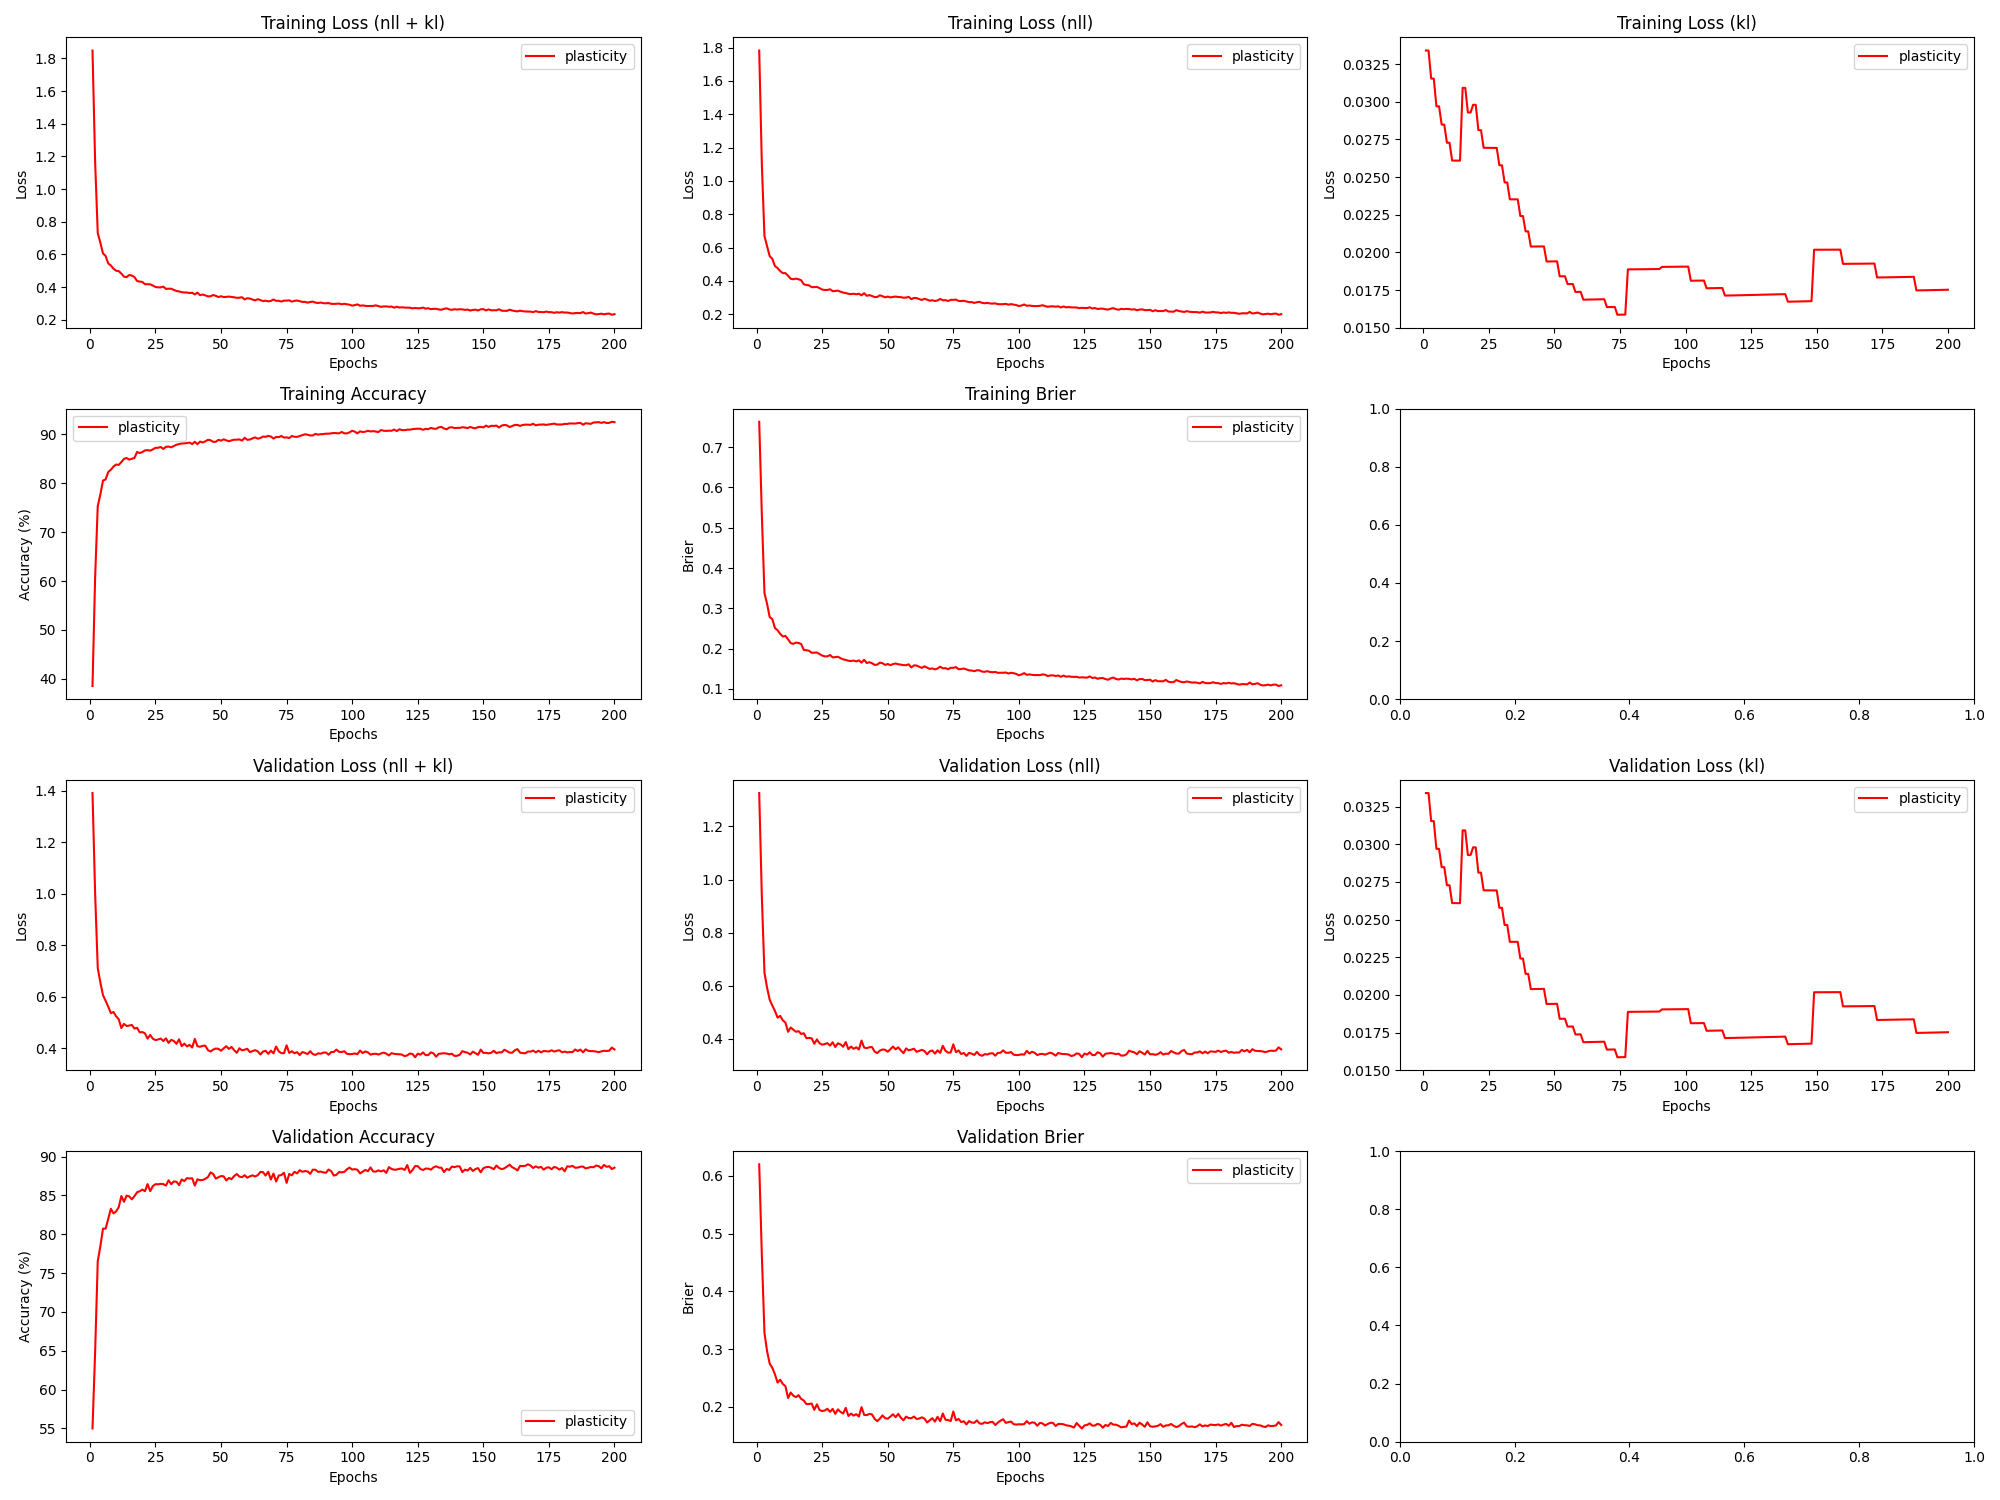

Data behind this chart, as committed beside it:
epoch, train_loss_total, train_loss_nll, train_loss_kl, train_loss_penalty, train_acc, train_brier, val_loss_total, val_loss_nll, val_loss_kl, val_loss_penalty, val_acc, val_brier, param_count
1, 1.848, 1.782, 0.03341, 0.03181, 38.52, 0.763, 1.391, 1.326, 0.0334, 0.03181, 54.98, 0.6202, 127252
2, 1.167, 1.101, 0.0334, 0.03181, 60.73, 0.5324, 1.002, 0.9365, 0.0334, 0.03181, 64.84, 0.4633, 127252
3, 0.7307, 0.6691, 0.03154, 0.03005, 75.33, 0.3379, 0.7111, 0.6495, 0.03154, 0.03005, 76.53, 0.3281, 120190
4, 0.6712, 0.6096, 0.03154, 0.03005, 77.72, 0.3109, 0.6547, 0.5931, 0.03154, 0.03005, 78.46, 0.2964, 120190
5, 0.6061, 0.548, 0.02971, 0.02831, 80.55, 0.2782, 0.6056, 0.5476, 0.0297, 0.02831, 80.72, 0.2749, 113236
6, 0.5904, 0.5324, 0.0297, 0.02831, 80.78, 0.2732, 0.5839, 0.5259, 0.0297, 0.02831, 80.72, 0.2676, 113236
7, 0.5446, 0.4889, 0.02849, 0.02717, 82.31, 0.2511, 0.5611, 0.5054, 0.02849, 0.02716, 82.0, 0.2562, 108660
8, 0.5325, 0.4768, 0.02848, 0.02717, 82.76, 0.2455, 0.536, 0.4803, 0.02848, 0.02716, 83.28, 0.2421, 108660
9, 0.5125, 0.4592, 0.02729, 0.02603, 83.42, 0.2366, 0.5403, 0.4869, 0.02728, 0.02603, 82.68, 0.247, 104132
10, 0.5001, 0.4468, 0.02728, 0.02603, 83.83, 0.23, 0.5235, 0.4702, 0.02728, 0.02603, 82.93, 0.2396, 104132
11, 0.4976, 0.4466, 0.0261, 0.02491, 83.75, 0.2314, 0.5124, 0.4614, 0.0261, 0.02491, 83.49, 0.2357, 99652
12, 0.4825, 0.4315, 0.0261, 0.02491, 84.33, 0.223, 0.4781, 0.4271, 0.0261, 0.02491, 84.92, 0.2153, 99652
13, 0.4638, 0.4128, 0.02609, 0.02491, 84.98, 0.2135, 0.4941, 0.4431, 0.02609, 0.02491, 84.18, 0.2248, 99652
14, 0.4609, 0.4099, 0.02609, 0.02491, 85.16, 0.2118, 0.4859, 0.4349, 0.02609, 0.02491, 84.97, 0.2194, 99652
15, 0.4742, 0.4138, 0.03093, 0.02952, 84.84, 0.2147, 0.4876, 0.4271, 0.03093, 0.02952, 84.88, 0.2168, 118088
16, 0.4704, 0.4099, 0.03092, 0.02952, 85, 0.214, 0.49, 0.4295, 0.03092, 0.02952, 84.49, 0.2201, 118088
17, 0.4613, 0.404, 0.02929, 0.02798, 85.17, 0.2112, 0.476, 0.4187, 0.02929, 0.02798, 84.91, 0.2138, 111940
18, 0.4367, 0.3794, 0.02929, 0.02798, 86.41, 0.1967, 0.4789, 0.4216, 0.02929, 0.02798, 85.41, 0.2108, 111940
19, 0.4341, 0.3758, 0.0298, 0.0285, 86.17, 0.1959, 0.4612, 0.4029, 0.0298, 0.02849, 85.54, 0.2047, 113980
20, 0.4312, 0.3729, 0.0298, 0.0285, 86.38, 0.1945, 0.4623, 0.404, 0.0298, 0.02849, 85.75, 0.2049, 113980
21, 0.4176, 0.3626, 0.02812, 0.0269, 86.72, 0.1895, 0.4574, 0.4023, 0.02812, 0.0269, 85.54, 0.2057, 107612
22, 0.4177, 0.3627, 0.02812, 0.0269, 86.78, 0.1898, 0.437, 0.382, 0.02812, 0.0269, 86.46, 0.1948, 107612
23, 0.4168, 0.3641, 0.02695, 0.02579, 86.67, 0.1902, 0.4511, 0.3984, 0.02695, 0.02579, 85.55, 0.2043, 103168
24, 0.4093, 0.3565, 0.02694, 0.02579, 86.92, 0.1864, 0.4365, 0.3837, 0.02694, 0.02579, 86.2, 0.1945, 103168
25, 0.4008, 0.3481, 0.02694, 0.02579, 87.25, 0.1827, 0.4313, 0.3785, 0.02694, 0.02579, 86.45, 0.1927, 103168
26, 0.3983, 0.3455, 0.02694, 0.02579, 87.26, 0.1806, 0.4334, 0.3807, 0.02694, 0.02579, 86.42, 0.1937, 103168
27, 0.3984, 0.3457, 0.02694, 0.02579, 87.42, 0.1807, 0.4372, 0.3845, 0.02694, 0.02579, 86.49, 0.1966, 103168
28, 0.4025, 0.3498, 0.02694, 0.02579, 87.03, 0.1841, 0.4276, 0.3749, 0.02694, 0.02579, 86.46, 0.1913, 103168
29, 0.3889, 0.3384, 0.02579, 0.02469, 87.45, 0.1782, 0.4381, 0.3876, 0.02579, 0.02469, 86.26, 0.1964, 98772
30, 0.39, 0.3395, 0.02578, 0.02469, 87.5, 0.1786, 0.4203, 0.3698, 0.02578, 0.02469, 86.95, 0.1879, 98772
31, 0.3899, 0.3417, 0.02465, 0.02361, 87.35, 0.1797, 0.432, 0.3837, 0.02465, 0.02361, 86.45, 0.1957, 94424
32, 0.3833, 0.335, 0.02465, 0.02361, 87.62, 0.1762, 0.4279, 0.3797, 0.02465, 0.02361, 86.8, 0.1911, 94424
33, 0.3761, 0.33, 0.02352, 0.02253, 87.88, 0.1732, 0.4166, 0.3705, 0.02352, 0.02253, 86.77, 0.1885, 90124
34, 0.3732, 0.3271, 0.02352, 0.02253, 88.03, 0.1717, 0.4343, 0.3882, 0.02352, 0.02253, 86.33, 0.1982, 90124
35, 0.3688, 0.3227, 0.02352, 0.02253, 88.12, 0.1697, 0.4076, 0.3615, 0.02353, 0.02253, 87.06, 0.1842, 90124
36, 0.367, 0.3209, 0.02353, 0.02253, 88.16, 0.1691, 0.4175, 0.3715, 0.02353, 0.02253, 86.84, 0.1882, 90124
37, 0.3667, 0.3228, 0.02241, 0.02147, 88.22, 0.1701, 0.4067, 0.3628, 0.02241, 0.02147, 87.22, 0.1849, 85872
38, 0.3637, 0.3198, 0.02241, 0.02147, 88.32, 0.1682, 0.4125, 0.3687, 0.02242, 0.02147, 87.17, 0.1873, 85872
39, 0.3651, 0.3233, 0.0214, 0.02049, 88.02, 0.1707, 0.4021, 0.3602, 0.0214, 0.02049, 87.21, 0.1832, 81966
40, 0.3554, 0.3135, 0.0214, 0.02049, 88.49, 0.1651, 0.4358, 0.394, 0.0214, 0.02049, 86.27, 0.1996, 81966
41, 0.366, 0.3261, 0.02039, 0.01952, 88, 0.1721, 0.4074, 0.3675, 0.02039, 0.01952, 87.08, 0.1862, 78084
42, 0.3506, 0.3106, 0.02039, 0.01952, 88.53, 0.1641, 0.4053, 0.3654, 0.02039, 0.01952, 86.97, 0.1856, 78084
43, 0.3545, 0.3146, 0.02039, 0.01952, 88.34, 0.1663, 0.4088, 0.3689, 0.02039, 0.01952, 86.98, 0.1878, 78084
44, 0.3493, 0.3094, 0.02039, 0.01952, 88.57, 0.1634, 0.4096, 0.3696, 0.0204, 0.01952, 87.14, 0.1869, 78084
45, 0.3429, 0.303, 0.0204, 0.01952, 88.89, 0.1596, 0.3923, 0.3523, 0.0204, 0.01952, 87.35, 0.1792, 78084
46, 0.3436, 0.3037, 0.0204, 0.01952, 88.8, 0.16, 0.3869, 0.347, 0.0204, 0.01952, 87.96, 0.1752, 78084
47, 0.3515, 0.3136, 0.0194, 0.01856, 88.46, 0.1652, 0.3941, 0.3562, 0.0194, 0.01856, 87.78, 0.1795, 74226
48, 0.3462, 0.3083, 0.0194, 0.01856, 88.48, 0.1636, 0.3984, 0.3604, 0.0194, 0.01856, 87.17, 0.1852, 74226
49, 0.3393, 0.3013, 0.0194, 0.01856, 88.89, 0.1594, 0.3972, 0.3593, 0.0194, 0.01856, 87.34, 0.1804, 74226
50, 0.3439, 0.3059, 0.0194, 0.01856, 88.72, 0.1618, 0.39, 0.352, 0.01941, 0.01856, 87.49, 0.1794, 74226
51, 0.3388, 0.3008, 0.01941, 0.01856, 88.99, 0.1589, 0.399, 0.3611, 0.01941, 0.01856, 87.46, 0.1831, 74226
52, 0.3399, 0.3039, 0.01841, 0.0176, 88.78, 0.1614, 0.4074, 0.3714, 0.01841, 0.0176, 86.93, 0.1872, 70392
53, 0.342, 0.306, 0.01841, 0.0176, 88.58, 0.1629, 0.397, 0.3609, 0.01842, 0.0176, 87.25, 0.1821, 70392
54, 0.3393, 0.3033, 0.01842, 0.0176, 88.78, 0.161, 0.4046, 0.3686, 0.01842, 0.0176, 87.09, 0.1878, 70392
55, 0.3374, 0.3024, 0.01789, 0.01709, 88.91, 0.1601, 0.3919, 0.3569, 0.0179, 0.01709, 87.49, 0.1811, 68356
56, 0.3342, 0.2992, 0.0179, 0.01709, 88.91, 0.1589, 0.3816, 0.3466, 0.0179, 0.01709, 87.75, 0.1768, 68356
57, 0.3349, 0.2999, 0.0179, 0.01709, 88.96, 0.1586, 0.3995, 0.3645, 0.0179, 0.01709, 87.42, 0.183, 68356
58, 0.3381, 0.3041, 0.01737, 0.01658, 88.72, 0.1609, 0.3912, 0.3573, 0.01737, 0.01658, 87.35, 0.1805, 66332
59, 0.3244, 0.2905, 0.01738, 0.01658, 89.3, 0.153, 0.3939, 0.36, 0.01738, 0.01658, 87.61, 0.1803, 66332
60, 0.3318, 0.2978, 0.01738, 0.01658, 88.88, 0.1583, 0.3972, 0.3632, 0.01738, 0.01658, 87.28, 0.1832, 66332
... 140 more rows
